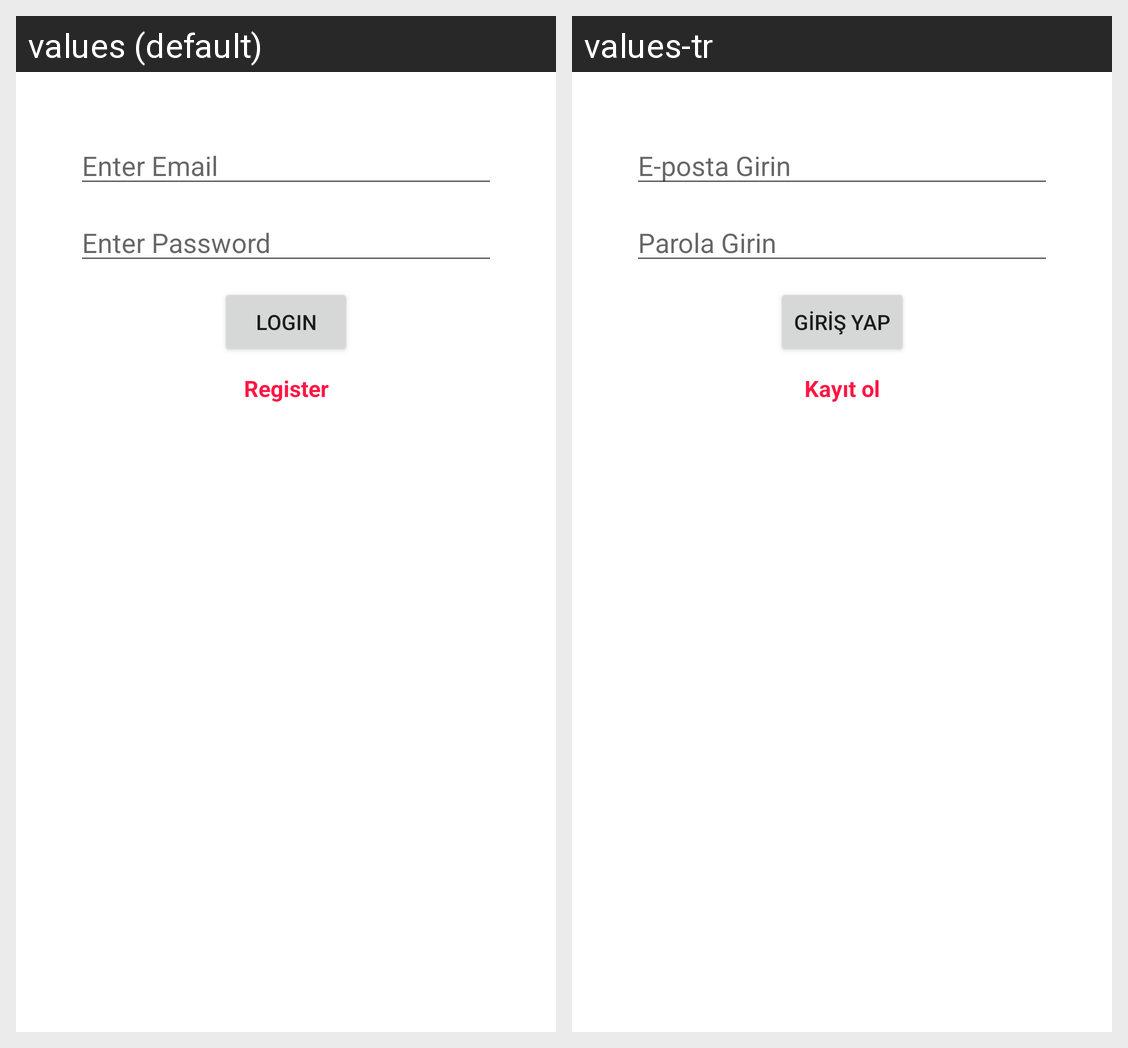

Strings drawn on this Android screen and how each of the app's shown locales translates them:
Android screen res/layout/activity_login.xml rendered under 2 locales, left to right: values (default), values-tr. Device: Nexus 5 (rendered at 1080×1920; each locale shown at half size, 540×960, under a caption strip naming it); theme Theme.YellowTimer.
Strings drawn on this screen, with the default value and each locale's value (text and hints the layout hard-codes, and strings that could not be matched under every locale, appear in the picture but are not listed):

enter_email
  values: Enter Email
  values-tr: E-posta Girin

enter_password
  values: Enter Password
  values-tr: Parola Girin

login
  values: Login
  values-tr: Giriş Yap

register
  values: Register
  values-tr: Kayıt ol
